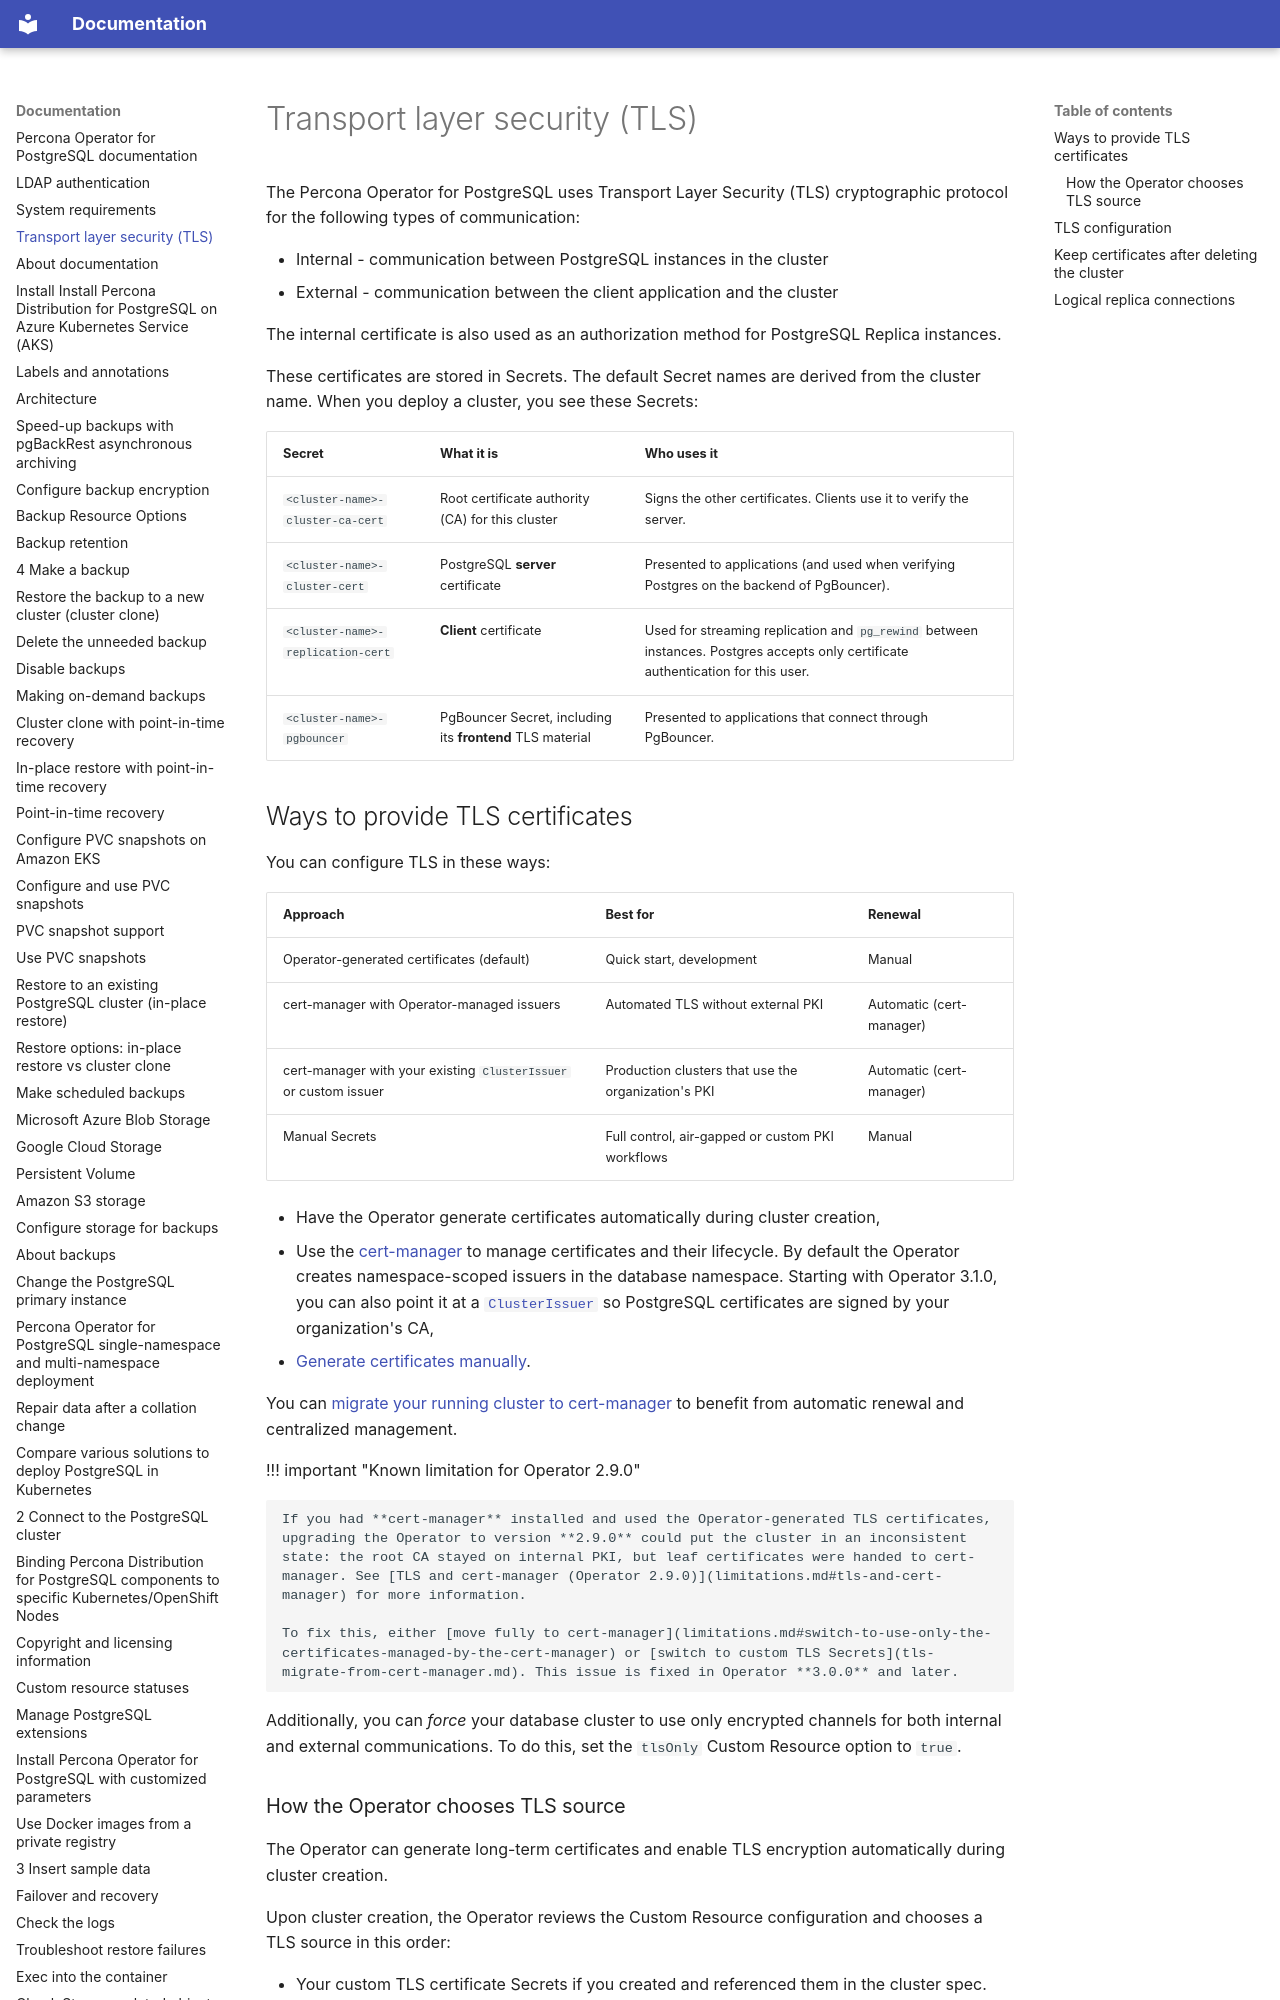

repository: percona/k8spg-docs · page: TLS/index.html · generator: mkdocs

# Transport layer security (TLS)

The Percona Operator for PostgreSQL uses Transport Layer Security
(TLS) cryptographic protocol for the following types of communication:

* Internal - communication between PostgreSQL instances in the cluster
* External - communication between the client application and the cluster

The internal certificate is also used as an authorization method for PostgreSQL
Replica instances.

These certificates are stored in Secrets. The default Secret names are derived from the cluster name. When you deploy a cluster, you see these Secrets:

| Secret | What it is | Who uses it |
| -------- | ------------ | ------------- |
| `<cluster-name>-cluster-ca-cert` | Root certificate authority (CA) for this cluster | Signs the other certificates. Clients use it to verify the server. |
| `<cluster-name>-cluster-cert` | PostgreSQL **server** certificate | Presented to applications (and used when verifying Postgres on the backend of PgBouncer). |
| `<cluster-name>-replication-cert` | **Client** certificate | Used for streaming replication and `pg_rewind` between instances. Postgres accepts only certificate authentication for this user. |
| `<cluster-name>-pgbouncer` | PgBouncer Secret, including its **frontend** TLS material | Presented to applications that connect through PgBouncer. |
